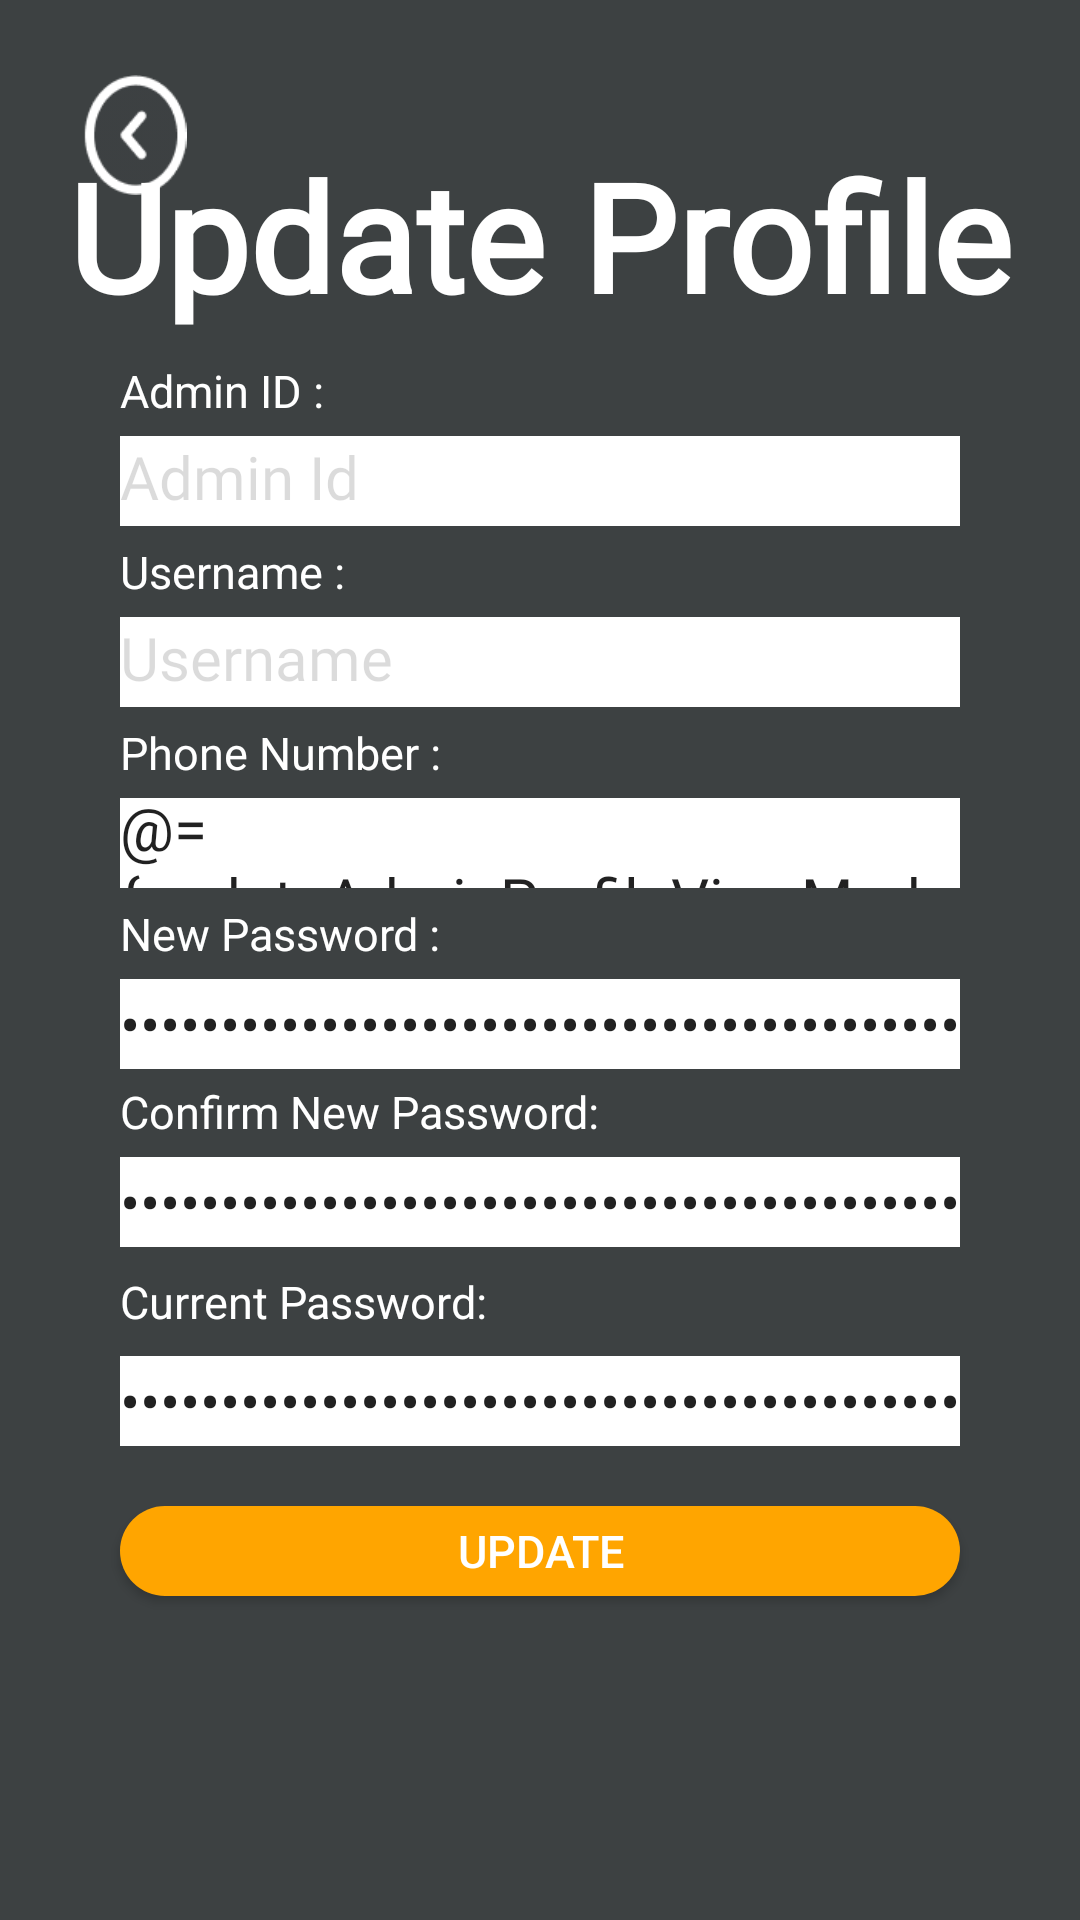

Reconstruct the res/layout file that produces this screen, plus the resources it refers to.
<!-- AndroidManifest.xml: application theme Theme.LifeOnLandAssignment -->
<!-- res/layout/admin_update_profile_screen.xml -->
<?xml version="1.0" encoding="utf-8"?>
<layout xmlns:android="http://schemas.android.com/apk/res/android"
    xmlns:app="http://schemas.android.com/apk/res-auto"
    xmlns:tools="http://schemas.android.com/tools">

    <data>
        <variable
            name="updateAdminProfileViewModel"
            type="com.example.lifeonlandassignment.admin.UpdateAdminProfileViewModel" />
    </data>
<androidx.constraintlayout.widget.ConstraintLayout
    android:layout_width="match_parent"
    android:layout_height="match_parent"
    android:background="@color/CharcoalBlack">

    <ImageView
        android:id="@+id/backButtonAdminProfile"
        android:layout_width="40sp"
        android:layout_height="40sp"
        android:layout_marginStart="25dp"
        android:layout_marginTop="25dp"
        app:layout_constraintStart_toStartOf="parent"
        app:layout_constraintTop_toTopOf="parent"
        app:srcCompat="@drawable/back_button" />

    <TextView
        android:id="@+id/txtUpdateAdminProfileTitle"
        android:layout_width="wrap_content"
        android:layout_height="wrap_content"
        android:layout_marginTop="45dp"
        android:fontFamily="@font/rouge_script"
        android:text="Update Profile"
        android:textColor="@color/white"
        android:textSize="50sp"
        android:textStyle="bold"
        app:layout_constraintEnd_toEndOf="parent"
        app:layout_constraintStart_toStartOf="parent"
        app:layout_constraintTop_toTopOf="parent" />

    <TextView
        android:id="@+id/txtUpdateProfileUsername2"
        android:layout_width="wrap_content"
        android:layout_height="wrap_content"
        android:layout_marginStart="40dp"
        android:layout_marginTop="5dp"
        android:text="Username :"
        android:textColor="@color/white"
        android:textSize="15sp"
        app:layout_constraintStart_toStartOf="parent"
        app:layout_constraintTop_toBottomOf="@+id/txtInputAdminID" />

    <TextView
        android:id="@+id/txtAdminId"
        android:layout_width="wrap_content"
        android:layout_height="wrap_content"
        android:layout_marginStart="40dp"
        android:layout_marginTop="120dp"
        android:text="Admin ID :"
        android:textColor="@color/white"
        android:textSize="15sp"
        app:layout_constraintStart_toStartOf="parent"
        app:layout_constraintTop_toTopOf="parent" />

    <TextView
        android:id="@+id/txtUpdateProfileInputUsernameAdmin"
        android:layout_width="0dp"
        android:layout_height="30dp"
        android:layout_marginStart="40dp"
        android:layout_marginTop="5dp"
        android:layout_marginEnd="40dp"
        android:background="@color/white"
        android:editable="false"
        android:enabled="false"
        android:fontFamily="@font/inter"
        android:inputType="text"
        android:text="Username"
        android:textSize="20sp"
        app:layout_constraintEnd_toEndOf="parent"
        app:layout_constraintStart_toStartOf="parent"
        app:layout_constraintTop_toBottomOf="@+id/txtUpdateProfileUsername2" />

    <TextView
        android:id="@+id/txtInputAdminID"
        android:layout_width="0dp"
        android:layout_height="30dp"
        android:layout_marginStart="40dp"
        android:layout_marginTop="5dp"
        android:layout_marginEnd="40dp"
        android:background="@color/white"
        android:editable="false"
        android:enabled="false"
        android:fontFamily="@font/inter"
        android:inputType="text"
        android:text="Admin Id"
        android:textSize="20sp"
        app:layout_constraintEnd_toEndOf="parent"
        app:layout_constraintHorizontal_bias="1.0"
        app:layout_constraintStart_toStartOf="parent"
        app:layout_constraintTop_toBottomOf="@+id/txtAdminId" />

    <TextView
        android:id="@+id/txtUpdatePhone"
        android:layout_width="wrap_content"
        android:layout_height="wrap_content"
        android:layout_marginStart="40dp"
        android:layout_marginTop="5dp"
        android:text="Phone Number :"
        android:textColor="@color/white"
        android:textSize="15sp"
        app:layout_constraintStart_toStartOf="parent"
        app:layout_constraintTop_toBottomOf="@+id/txtUpdateProfileInputUsernameAdmin" />

    <EditText
        android:id="@+id/txtInputPhoneAdmin"
        android:layout_width="0dp"
        android:layout_height="30dp"
        android:layout_marginStart="40dp"
        android:layout_marginTop="5dp"
        android:layout_marginEnd="40dp"
        android:background="@color/white"
        android:fontFamily="@font/inter"
        android:importantForAutofill="no"
        android:text="@={updateAdminProfileViewModel.inputPhoneNo}"
        android:textSize="20sp"
        app:layout_constraintEnd_toEndOf="parent"
        app:layout_constraintHorizontal_bias="0.0"
        app:layout_constraintStart_toStartOf="parent"
        app:layout_constraintTop_toBottomOf="@+id/txtUpdatePhone" />

    <TextView
        android:id="@+id/txtUpdatePassword2"
        android:layout_width="wrap_content"
        android:layout_height="wrap_content"
        android:layout_marginStart="40dp"
        android:layout_marginTop="5dp"
        android:text="New Password :"
        android:textColor="@color/white"
        android:textSize="15sp"
        app:layout_constraintStart_toStartOf="parent"
        app:layout_constraintTop_toBottomOf="@+id/txtInputPhoneAdmin" />

    <EditText
        android:id="@+id/txtinputPasswordAdmin"
        android:layout_width="0dp"
        android:layout_height="30dp"
        android:layout_marginStart="40dp"
        android:layout_marginTop="5dp"
        android:layout_marginEnd="40dp"
        android:background="@color/white"
        android:fontFamily="@font/inter"
        android:importantForAutofill="no"
        android:inputType="text|textPassword"
        android:text="@={updateAdminProfileViewModel.inputNewPass}"
        android:textSize="20sp"
        app:layout_constraintEnd_toEndOf="parent"
        app:layout_constraintHorizontal_bias="0.0"
        app:layout_constraintStart_toStartOf="parent"
        app:layout_constraintTop_toBottomOf="@+id/txtUpdatePassword2" />

    <TextView
        android:id="@+id/txtUpdateProfileConfirmPassword"
        android:layout_width="wrap_content"
        android:layout_height="wrap_content"
        android:layout_marginStart="40dp"
        android:layout_marginTop="4dp"
        android:text="Confirm New Password: "
        android:textColor="@color/white"
        android:textSize="15sp"
        app:layout_constraintStart_toStartOf="parent"
        app:layout_constraintTop_toBottomOf="@+id/txtinputPasswordAdmin" />

    <EditText
        android:id="@+id/txtUpdateProfileInputConfirmPasswordAdmin"
        android:layout_width="0dp"
        android:layout_height="30dp"
        android:layout_marginStart="40dp"
        android:layout_marginTop="5dp"
        android:layout_marginEnd="40dp"
        android:background="@color/white"
        android:fontFamily="@font/inter"
        android:importantForAutofill="no"
        android:inputType="text|textPassword"
        android:text="@={updateAdminProfileViewModel.inputConfirmNewPass}"
        android:textSize="20sp"
        app:layout_constraintEnd_toEndOf="parent"
        app:layout_constraintHorizontal_bias="0.0"
        app:layout_constraintStart_toStartOf="parent"
        app:layout_constraintTop_toBottomOf="@+id/txtUpdateProfileConfirmPassword" />

    <TextView
        android:id="@+id/txtUpdateProfileCurrentPassword"
        android:layout_width="wrap_content"
        android:layout_height="wrap_content"
        android:layout_marginStart="40dp"
        android:layout_marginTop="8dp"
        android:text="Current Password: "
        android:textColor="@color/white"
        android:textSize="15sp"
        app:layout_constraintStart_toStartOf="parent"
        app:layout_constraintTop_toBottomOf="@+id/txtUpdateProfileInputConfirmPasswordAdmin" />

    <EditText
        android:id="@+id/txtUpdateProfileInputCurrentPassAdmin"
        android:layout_width="0dp"
        android:layout_height="30dp"
        android:layout_marginStart="40dp"
        android:layout_marginTop="8dp"
        android:layout_marginEnd="40dp"
        android:background="@color/white"
        android:fontFamily="@font/inter"
        android:importantForAutofill="no"
        android:inputType="text|textPassword"
        android:text="@={updateAdminProfileViewModel.inputCurrentPass}"
        android:textSize="20sp"
        app:layout_constraintEnd_toEndOf="parent"
        app:layout_constraintHorizontal_bias="0.0"
        app:layout_constraintStart_toStartOf="parent"
        app:layout_constraintTop_toBottomOf="@+id/txtUpdateProfileCurrentPassword" />

    <Button
        android:id="@+id/btnUpdateProfile2"
        android:layout_width="match_parent"
        android:layout_height="30sp"
        android:layout_marginStart="40dp"
        android:layout_marginTop="20dp"
        android:layout_marginEnd="40dp"
        android:background="@drawable/round_btn"
        android:backgroundTint="@color/orange"
        android:onClick="@{()->updateAdminProfileViewModel.updateButton()}"
        android:text="Update"
        android:textColor="@color/white"
        android:textSize="15sp"
        app:layout_constraintEnd_toEndOf="parent"
        app:layout_constraintHorizontal_bias="0.0"
        app:layout_constraintStart_toStartOf="parent"
        app:layout_constraintTop_toBottomOf="@+id/txtUpdateProfileInputCurrentPassAdmin" />

</androidx.constraintlayout.widget.ConstraintLayout>
</layout>
<!-- resources referenced by this layout -->
<resources>
  <color name="CharcoalBlack">#3D4142</color>
  <color name="orange">#FFA500</color>
  <color name="white">#FFFFFFFF</color>
  <!-- drawable back_button: png bitmap (drawable, 1994 bytes) -->
  <!-- drawable round_btn (drawable) -->
  <?xml version="1.0" encoding="utf-8"?>
  <shape xmlns:android="http://schemas.android.com/apk/res/android">
      <solid
      android:color="@color/CharcoalBlack"
      />
  
      <corners
      android:topLeftRadius="40dp"
      android:bottomLeftRadius="40dp"
      android:topRightRadius="40dp"
      android:bottomRightRadius="40dp"
      />
  </shape>
  <style name="Theme.LifeOnLandAssignment" parent="Base.Theme.LifeOnLandAssignment" />
  <style name="Base.Theme.LifeOnLandAssignment" parent="Theme.AppCompat.Light.NoActionBar">
          
          
      </style>
</resources>
